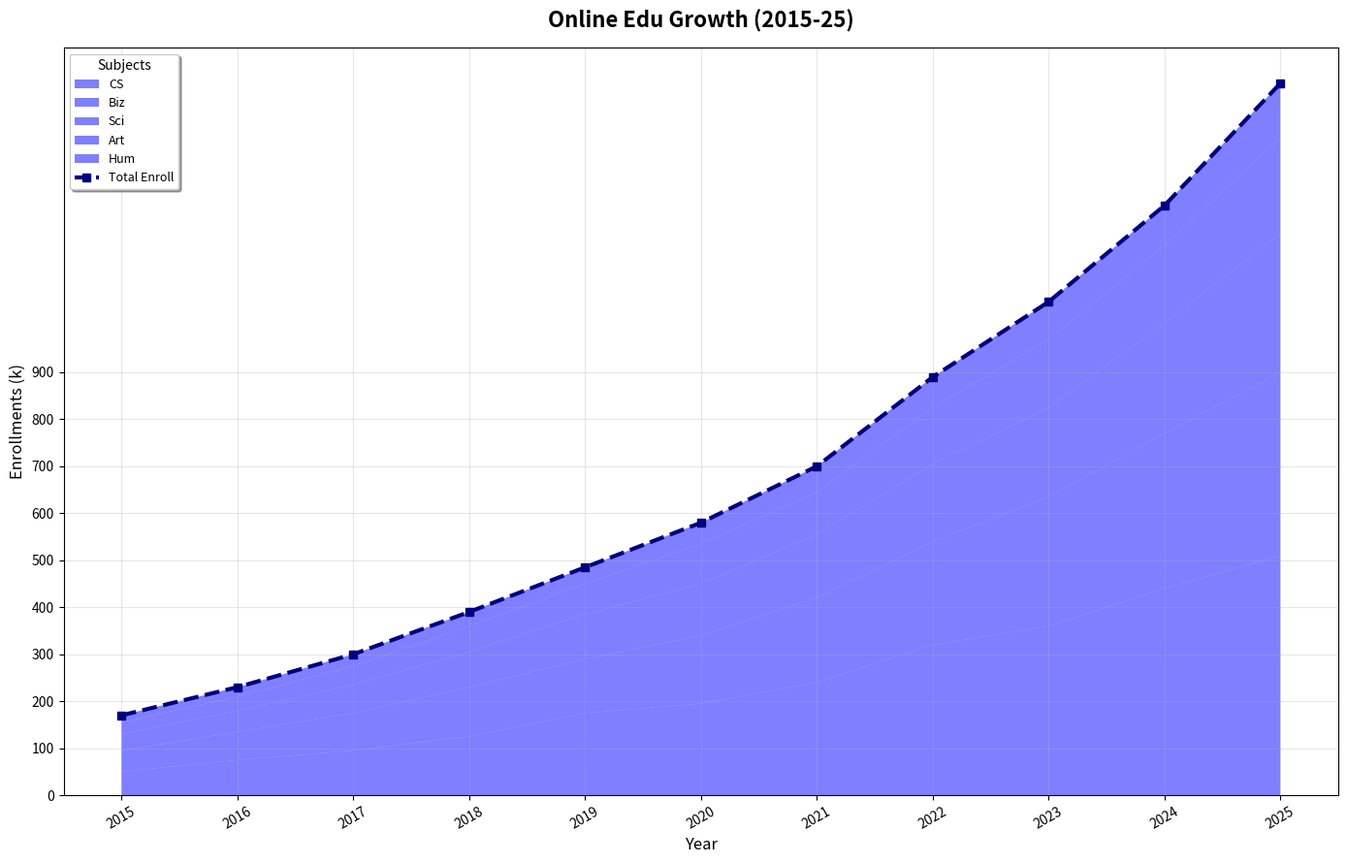

The matplotlib source for this figure:
import matplotlib.pyplot as plt
import numpy as np

years = np.arange(2015, 2026)
disciplines = ['CS', 'Biz', 'Sci', 'Art', 'Hum']

# Randomly altered enrollments within same dimensional structure
cs_enrollments = [50, 75, 95, 125, 175, 195, 240, 320, 360, 440, 510]
business_enrollments = [45, 60, 80, 105, 115, 145, 180, 220, 275, 330, 390]
science_enrollments = [35, 45, 60, 75, 95, 110, 135, 165, 190, 235, 295]
arts_enrollments = [25, 30, 40, 55, 65, 85, 90, 120, 145, 165, 205]
humanities_enrollments = [15, 20, 25, 30, 35, 45, 55, 65, 80, 85, 115]

enrollment_data = np.vstack([cs_enrollments, business_enrollments, science_enrollments, arts_enrollments, humanities_enrollments])
total_enrollments = np.sum(enrollment_data, axis=0)

fig, ax = plt.subplots(figsize=(14, 9))
ax.stackplot(years, enrollment_data, labels=disciplines, colors=['blue']*5, alpha=0.5)

ax.plot(years, total_enrollments, label='Total Enroll', color='navy', linewidth=3, linestyle='--', marker='s')

ax.set_title('Online Edu Growth (2015-25)', fontsize=16, fontweight='bold', pad=15)
ax.set_xlabel('Year', fontsize=12)
ax.set_ylabel('Enrollments (k)', fontsize=12)

ax.legend(loc='upper left', title='Subjects', fontsize=9, frameon=True, shadow=True)

ax.grid(True, linestyle='-', alpha=0.3)
plt.xticks(years, rotation=30)
plt.yticks(np.arange(0, 901, 100))

plt.tight_layout()
plt.show()
